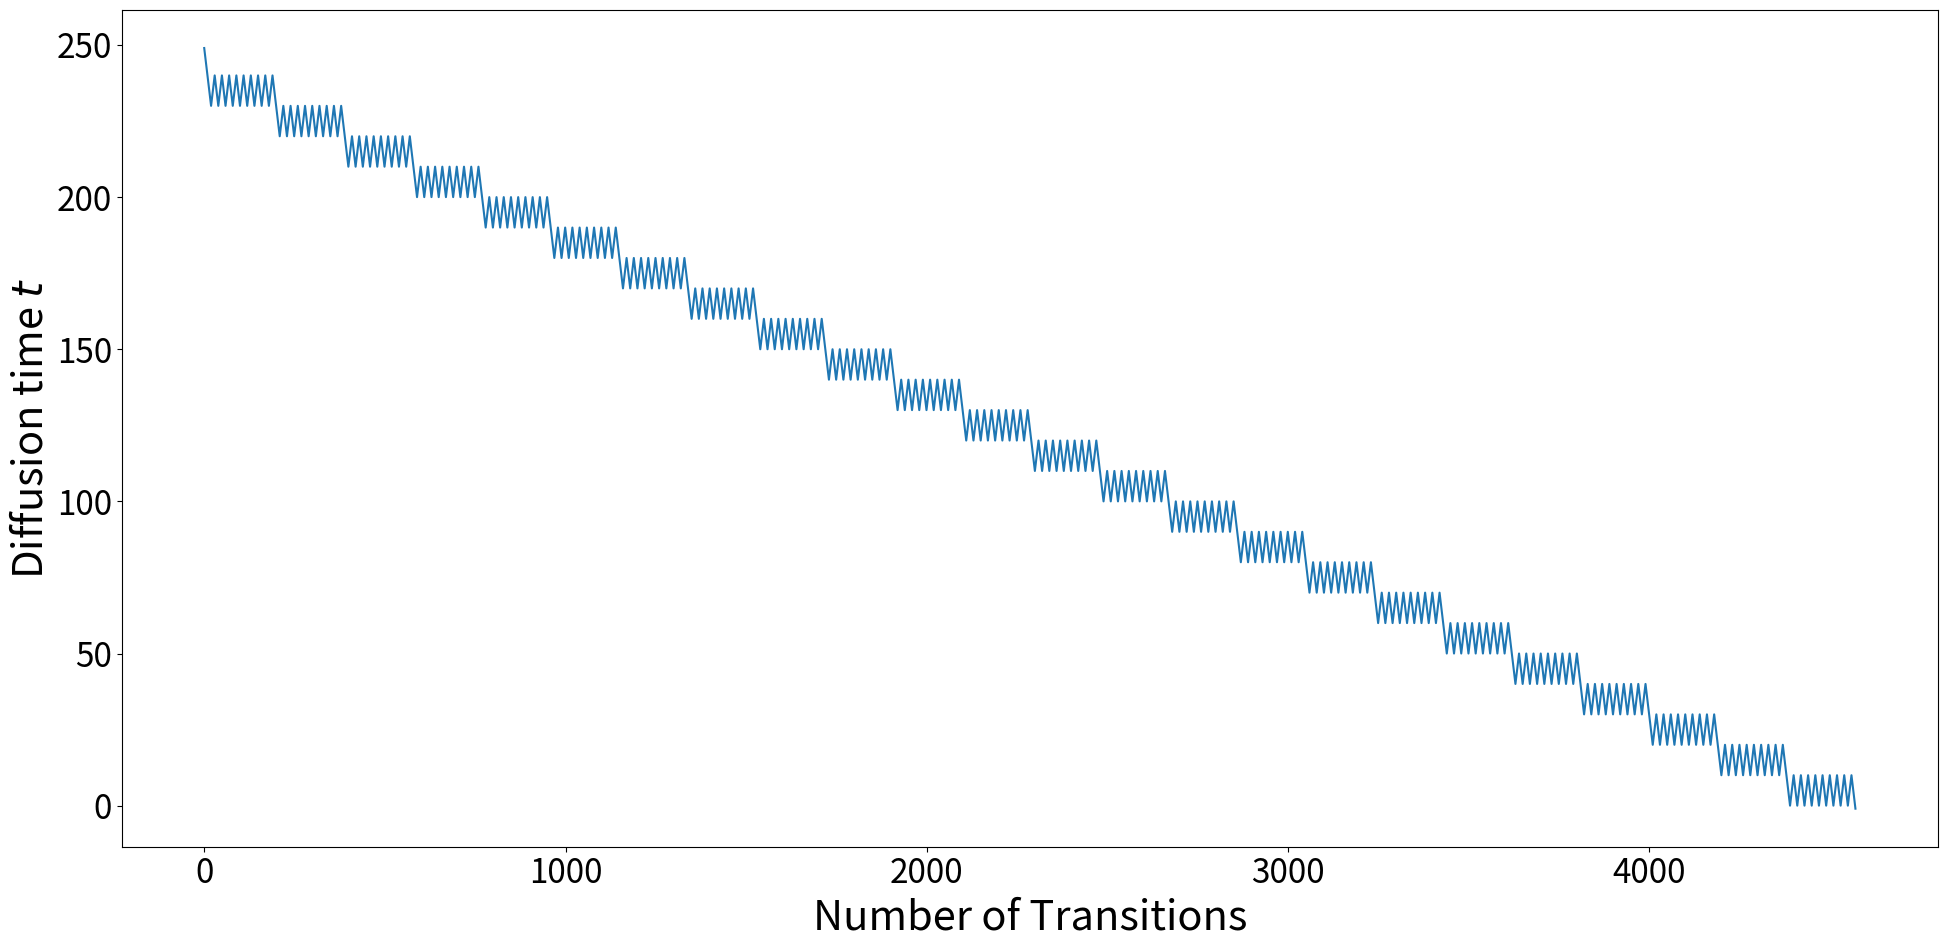

Reproduce this figure in Python.
# This repository was forked from https://github.com/openai/guided-diffusion, which is under the MIT license


def get_schedule(t_T, t_0, n_sample, n_steplength, debug=0):
    if n_steplength > 1:
        if not n_sample > 1:
            raise RuntimeError("n_steplength has no effect if n_sample=1")

    t = t_T
    times = [t]
    while t >= 0:
        t = t - 1
        times.append(t)
        n_steplength_cur = min(n_steplength, t_T - t)

        for _ in range(n_sample - 1):

            for _ in range(n_steplength_cur):
                t = t + 1
                times.append(t)
            for _ in range(n_steplength_cur):
                t = t - 1
                times.append(t)

    _check_times(times, t_0, t_T)

    if debug == 2:
        for x in [list(range(0, 50)), list(range(-1, -50, -1))]:
            _plot_times(x=x, times=[times[i] for i in x])

    return times


def _check_times(times, t_0, t_T):
    # Check end
    assert times[0] > times[1], (times[0], times[1])

    # Check beginning
    assert times[-1] == -1, times[-1]

    # Steplength = 1
    for t_last, t_cur in zip(times[:-1], times[1:]):
        assert abs(t_last - t_cur) == 1, (t_last, t_cur)

    # Value range
    for t in times:
        assert t >= t_0, (t, t_0)
        assert t <= t_T, (t, t_T)


def _plot_times(x, times):
    import matplotlib.pyplot as plt

    plt.plot(x, times)
    plt.show()


def get_schedule_jump(
    t_T,
    n_sample,
    jump_length,
    jump_n_sample,
    jump2_length=1,
    jump2_n_sample=1,
    jump3_length=1,
    jump3_n_sample=1,
    start_resampling=100000000,
):
    jumps = {}
    for j in range(0, t_T - jump_length, jump_length):
        jumps[j] = jump_n_sample - 1

    jumps2 = {}
    for j in range(0, t_T - jump2_length, jump2_length):
        jumps2[j] = jump2_n_sample - 1

    jumps3 = {}
    for j in range(0, t_T - jump3_length, jump3_length):
        jumps3[j] = jump3_n_sample - 1

    t = t_T
    ts = []

    while t >= 1:
        t = t - 1
        ts.append(t)

        if t + 1 < t_T - 1 and t <= start_resampling:
            for _ in range(n_sample - 1):
                t = t + 1
                ts.append(t)

                if t >= 0:
                    t = t - 1
                    ts.append(t)

        if jumps3.get(t, 0) > 0 and t <= start_resampling - jump3_length:
            jumps3[t] = jumps3[t] - 1
            for _ in range(jump3_length):
                t = t + 1
                ts.append(t)

        if jumps2.get(t, 0) > 0 and t <= start_resampling - jump2_length:
            jumps2[t] = jumps2[t] - 1
            for _ in range(jump2_length):
                t = t + 1
                ts.append(t)
            jumps3 = {}
            for j in range(0, t_T - jump3_length, jump3_length):
                jumps3[j] = jump3_n_sample - 1

        if jumps.get(t, 0) > 0 and t <= start_resampling - jump_length:
            jumps[t] = jumps[t] - 1
            for _ in range(jump_length):
                t = t + 1
                ts.append(t)
            jumps2 = {}
            for j in range(0, t_T - jump2_length, jump2_length):
                jumps2[j] = jump2_n_sample - 1

            jumps3 = {}
            for j in range(0, t_T - jump3_length, jump3_length):
                jumps3[j] = jump3_n_sample - 1

    ts.append(-1)

    _check_times(ts, -1, t_T)

    return ts


def get_schedule_jump_paper():
    t_T = 250
    jump_length = 10
    jump_n_sample = 10

    jumps = {}
    for j in range(0, t_T - jump_length, jump_length):
        jumps[j] = jump_n_sample - 1

    t = t_T
    ts = []

    while t >= 1:
        t = t - 1
        ts.append(t)

        if jumps.get(t, 0) > 0:
            jumps[t] = jumps[t] - 1
            for _ in range(jump_length):
                t = t + 1
                ts.append(t)

    ts.append(-1)

    _check_times(ts, -1, t_T)

    return ts


def get_schedule_jump_test(to_supplement=False):
    ts = get_schedule_jump(
        t_T=250,
        n_sample=1,
        jump_length=10,
        jump_n_sample=10,
        jump2_length=1,
        jump2_n_sample=1,
        jump3_length=1,
        jump3_n_sample=1,
        start_resampling=250,
    )

    import matplotlib.pyplot as plt

    SMALL_SIZE = 8 * 3
    MEDIUM_SIZE = 10 * 3
    BIGGER_SIZE = 12 * 3

    plt.rc("font", size=SMALL_SIZE)  # controls default text sizes
    plt.rc("axes", titlesize=SMALL_SIZE)  # fontsize of the axes title
    plt.rc("axes", labelsize=MEDIUM_SIZE)  # fontsize of the x and y labels
    plt.rc("xtick", labelsize=SMALL_SIZE)  # fontsize of the tick labels
    plt.rc("ytick", labelsize=SMALL_SIZE)  # fontsize of the tick labels
    plt.rc("legend", fontsize=SMALL_SIZE)  # legend fontsize
    plt.rc("figure", titlesize=BIGGER_SIZE)  # fontsize of the figure title

    plt.plot(ts)

    fig = plt.gcf()
    fig.set_size_inches(20, 10)

    ax = plt.gca()
    ax.set_xlabel("Number of Transitions")
    ax.set_ylabel("Diffusion time $t$")

    fig.tight_layout()

    if to_supplement:
        out_path = (
            "/cluster/home/<user>/gdiff/paper/supplement/figures/jump_sched.pdf"
        )
        plt.savefig(out_path)

    out_path = "./schedule.png"
    plt.savefig(out_path)
    print(out_path)


def main():
    get_schedule_jump_test()


if __name__ == "__main__":
    main()